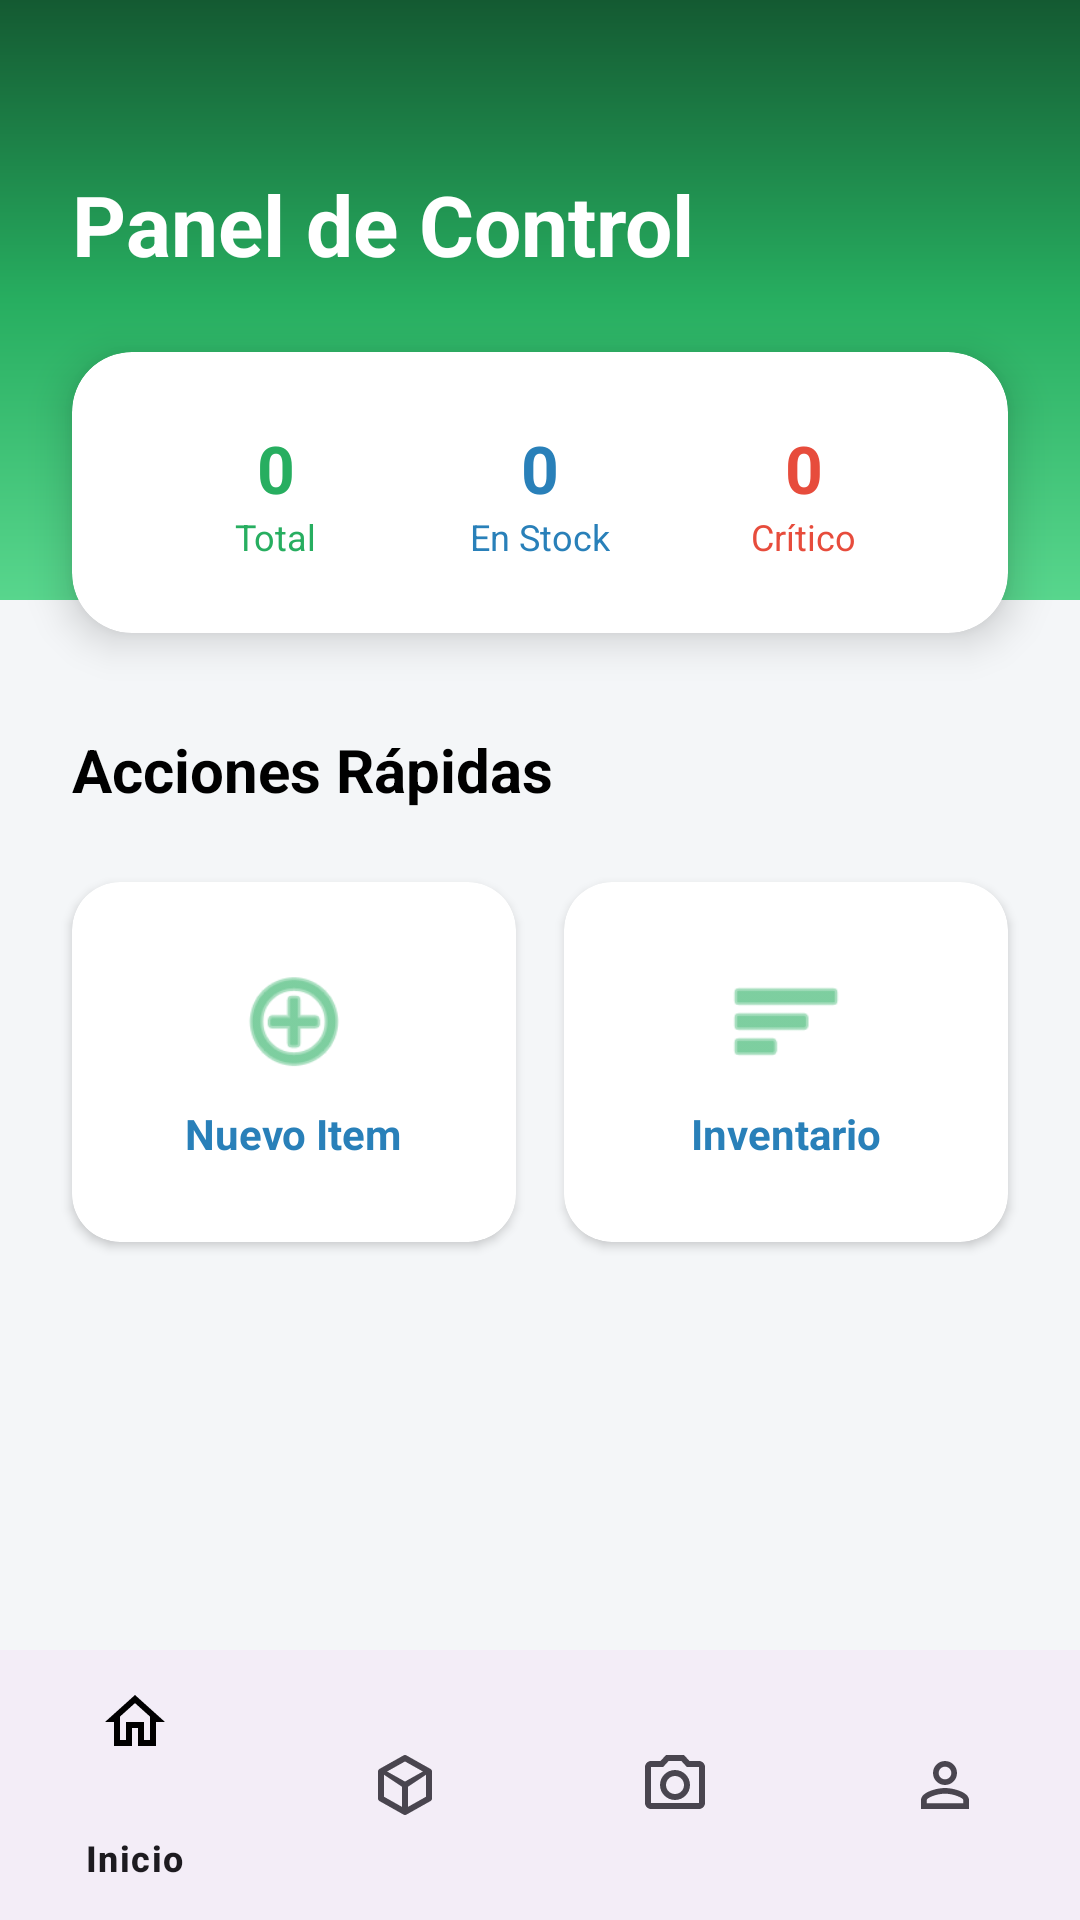

Write the Android layout XML for this screen, with the resource values it uses.
<!-- AndroidManifest.xml: application theme Theme.InventoryStock -->
<!-- res/layout/activity_dashboard.xml -->
<?xml version="1.0" encoding="utf-8"?>
<androidx.constraintlayout.widget.ConstraintLayout xmlns:android="http://schemas.android.com/apk/res/android"
    xmlns:app="http://schemas.android.com/apk/res-auto"
    xmlns:tools="http://schemas.android.com/tools"
    android:id="@+id/dashboard_main"
    android:layout_width="match_parent"
    android:layout_height="match_parent"
    android:background="@color/background_gray">

    <View
        android:id="@+id/header_bg"
        android:layout_width="match_parent"
        android:layout_height="200dp"
        android:background="@drawable/header_gradient"
        app:layout_constraintTop_toTopOf="parent" />

    <TextView
        android:id="@+id/tv_dashboard_title"
        android:layout_width="wrap_content"
        android:layout_height="wrap_content"
        android:layout_marginStart="24dp"
        android:layout_marginTop="56dp"
        android:text="Panel de Control"
        android:textColor="@color/white"
        android:textSize="28sp"
        android:textStyle="bold"
        app:layout_constraintStart_toStartOf="parent"
        app:layout_constraintTop_toTopOf="parent" />

    <androidx.cardview.widget.CardView
        android:id="@+id/card_stats"
        android:layout_width="0dp"
        android:layout_height="wrap_content"
        android:layout_marginHorizontal="24dp"
        android:layout_marginTop="24dp"
        app:cardCornerRadius="20dp"
        app:cardElevation="8dp"
        app:layout_constraintEnd_toEndOf="parent"
        app:layout_constraintStart_toStartOf="parent"
        app:layout_constraintTop_toBottomOf="@id/tv_dashboard_title">

        <LinearLayout
            android:layout_width="match_parent"
            android:layout_height="wrap_content"
            android:baselineAligned="false"
            android:orientation="horizontal"
            android:padding="24dp"
            android:weightSum="3">

            <LinearLayout
                android:layout_width="0dp"
                android:layout_height="wrap_content"
                android:layout_weight="1"
                android:gravity="center"
                android:orientation="vertical">

                <TextView
                    android:id="@+id/tv_stat_total"
                    android:layout_width="wrap_content"
                    android:layout_height="wrap_content"
                    android:text="0"
                    android:textColor="@color/primary_green"
                    android:textSize="22sp"
                    android:textStyle="bold" />
                <TextView
                    android:layout_width="wrap_content"
                    android:layout_height="wrap_content"
                    android:text="Total"
                    android:textColor="@color/primary_green"
                    android:textSize="12sp" />
            </LinearLayout>

            <LinearLayout
                android:layout_width="0dp"
                android:layout_height="wrap_content"
                android:layout_weight="1"
                android:gravity="center"
                android:orientation="vertical">
                <TextView
                    android:id="@+id/tv_stat_stock"
                    android:layout_width="wrap_content"
                    android:layout_height="wrap_content"
                    android:text="0"
                    android:textColor="@color/stock_blue"
                    android:textSize="22sp"
                    android:textStyle="bold" />
                <TextView
                    android:layout_width="wrap_content"
                    android:layout_height="wrap_content"
                    android:text="En Stock"
                    android:textColor="@color/stock_blue"
                    android:textSize="12sp" />
            </LinearLayout>

            <LinearLayout
                android:layout_width="0dp"
                android:layout_height="wrap_content"
                android:layout_weight="1"
                android:gravity="center"
                android:orientation="vertical">
                <TextView
                    android:id="@+id/tv_stat_critical"
                    android:layout_width="wrap_content"
                    android:layout_height="wrap_content"
                    android:text="0"
                    android:textColor="@color/red_delete"
                    android:textSize="22sp"
                    android:textStyle="bold" />
                <TextView
                    android:layout_width="wrap_content"
                    android:layout_height="wrap_content"
                    android:text="Crítico"
                    android:textColor="@color/red_delete"
                    android:textSize="12sp" />
            </LinearLayout>
        </LinearLayout>
    </androidx.cardview.widget.CardView>

    <TextView
        android:id="@+id/tv_recent_actions"
        android:layout_width="wrap_content"
        android:layout_height="wrap_content"
        android:layout_marginStart="24dp"
        android:layout_marginTop="32dp"
        android:text="Acciones Rápidas"
        android:textColor="@color/black"
        android:textSize="20sp"
        android:textStyle="bold"
        app:layout_constraintStart_toStartOf="parent"
        app:layout_constraintTop_toBottomOf="@id/card_stats" />

    <GridLayout
        android:layout_width="match_parent"
        android:layout_height="0dp"
        android:layout_marginHorizontal="16dp"
        android:layout_marginTop="16dp"
        android:columnCount="2"
        android:rowCount="2"
        app:layout_constraintBottom_toTopOf="@id/bottom_nav"
        app:layout_constraintTop_toBottomOf="@id/tv_recent_actions"
        app:layout_constraintVertical_bias="0.0">

        <androidx.cardview.widget.CardView
            android:id="@+id/card_add"
            android:layout_width="0dp"
            android:layout_height="120dp"
            android:layout_columnWeight="1"
            android:layout_margin="8dp"
            android:clickable="true"
            android:focusable="true"
            android:foreground="?android:attr/selectableItemBackground"
            app:cardCornerRadius="16dp"
            app:cardElevation="2dp">
            <LinearLayout
                android:layout_width="match_parent"
                android:layout_height="match_parent"
                android:gravity="center"
                android:orientation="vertical">
                <ImageView
                    android:layout_width="40dp"
                    android:layout_height="40dp"
                    android:contentDescription="Añadir"
                    android:src="@android:drawable/ic_menu_add"
                    app:tint="@color/primary_green" />
                <TextView
                    android:layout_width="wrap_content"
                    android:layout_height="wrap_content"
                    android:layout_marginTop="8dp"
                    android:text="Nuevo Item"
                    android:textStyle="bold"
                    android:textSize="14sp"
                    android:textColor="@color/stock_blue"/>
            </LinearLayout>
        </androidx.cardview.widget.CardView>

        <androidx.cardview.widget.CardView
            android:id="@+id/card_search"
            android:layout_width="0dp"
            android:layout_height="120dp"
            android:layout_columnWeight="1"
            android:layout_margin="8dp"
            android:clickable="true"
            android:focusable="true"
            android:foreground="?android:attr/selectableItemBackground"
            app:cardCornerRadius="16dp"
            app:cardElevation="2dp">
            <LinearLayout
                android:layout_width="match_parent"
                android:layout_height="match_parent"
                android:gravity="center"
                android:orientation="vertical">
                <ImageView
                    android:layout_width="40dp"
                    android:layout_height="40dp"
                    android:contentDescription="Inventario"
                    android:src="@android:drawable/ic_menu_sort_by_size"
                    app:tint="@color/primary_green" />
                <TextView
                    android:layout_width="wrap_content"
                    android:layout_height="wrap_content"
                    android:layout_marginTop="8dp"
                    android:text="Inventario"
                    android:textStyle="bold"
                    android:textSize="14sp"
                    android:textColor="@color/stock_blue"/>
            </LinearLayout>
        </androidx.cardview.widget.CardView>

    </GridLayout>

    <com.google.android.material.bottomnavigation.BottomNavigationView
        android:id="@+id/bottom_nav"
        android:layout_width="match_parent"
        android:layout_height="90dp"
        app:layout_constraintBottom_toBottomOf="parent"
        app:menu="@menu/bottom_nav_menu"/>

</androidx.constraintlayout.widget.ConstraintLayout>
<!-- resources referenced by this layout -->
<resources>
  <color name="background_gray">#F4F6F8</color>
  <color name="black">#FF000000</color>
  <color name="primary_green">#27AE60</color>
  <color name="red_delete">#E74C3C</color>
  <color name="stock_blue">#2980B9</color>
  <color name="white">#FFFFFFFF</color>
  <!-- drawable header_gradient (drawable) -->
  <?xml version="1.0" encoding="utf-8"?>
  <shape xmlns:android="http://schemas.android.com/apk/res/android">
  
      <gradient
          android:startColor="#145A32"
          android:centerColor="#27AE60"
          android:endColor="#58D68D"
          android:angle="270"/>
  
  </shape>
  <style name="Theme.InventoryStock" parent="Base.Theme.InventoryStock" />
  <style name="Base.Theme.InventoryStock" parent="Theme.Material3.DayNight.NoActionBar">
          
          <item name="android:statusBarColor">@color/white</item>
          <item name="android:windowLightStatusBar">true</item>
          <item name="colorPrimary">@color/primary_green</item>
          <item name="colorSecondaryContainer">#E0E0E0</item> 
          <item name="colorOnSecondaryContainer">@color/black</item> 
      </style>
</resources>
